Run: headless pygame with SDL's dummy video driver; simulated clock (each Clock.tick advances the game by its frame time, no real sleeping); random seed 0; keys injected as events and as key.get_pressed() state; no mouse input.
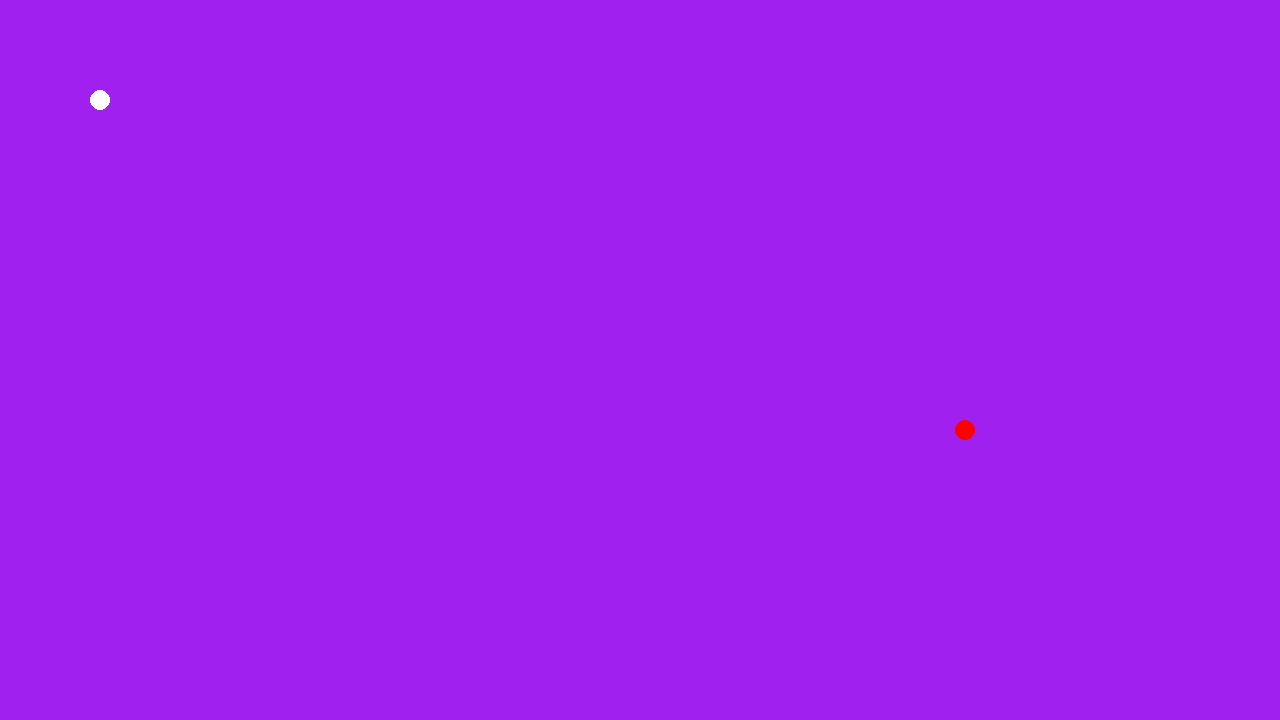
Frame 1 of 4 · flips 1–60 · no input
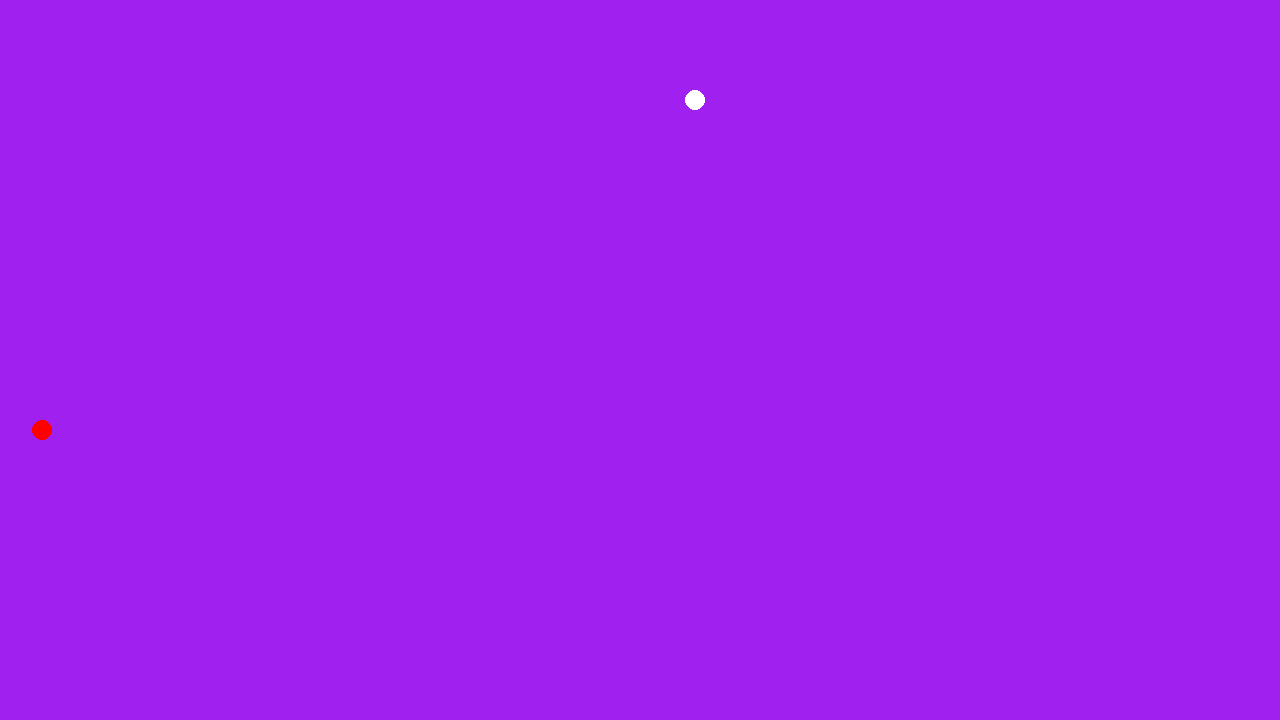
Frame 2 of 4 · flips 61–180 · tapped SPACE, RETURN · held RIGHT (→), D
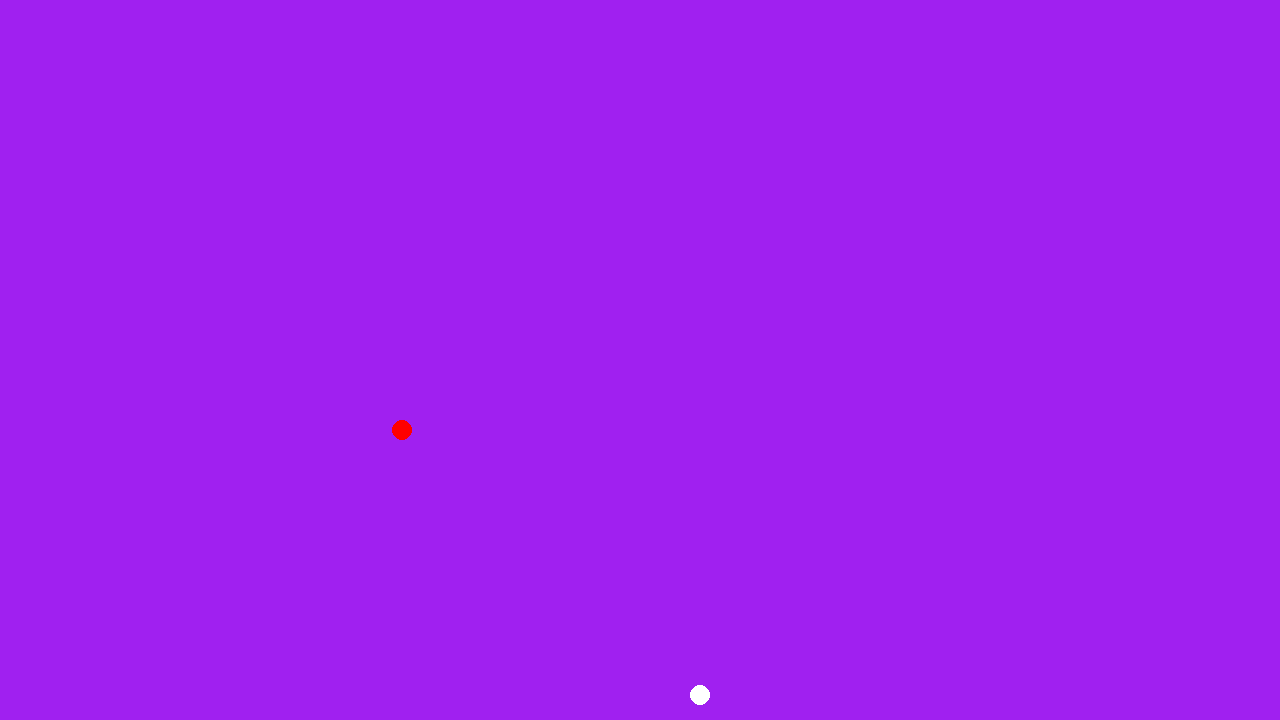
Frame 3 of 4 · flips 181–300 · held DOWN (↓), S
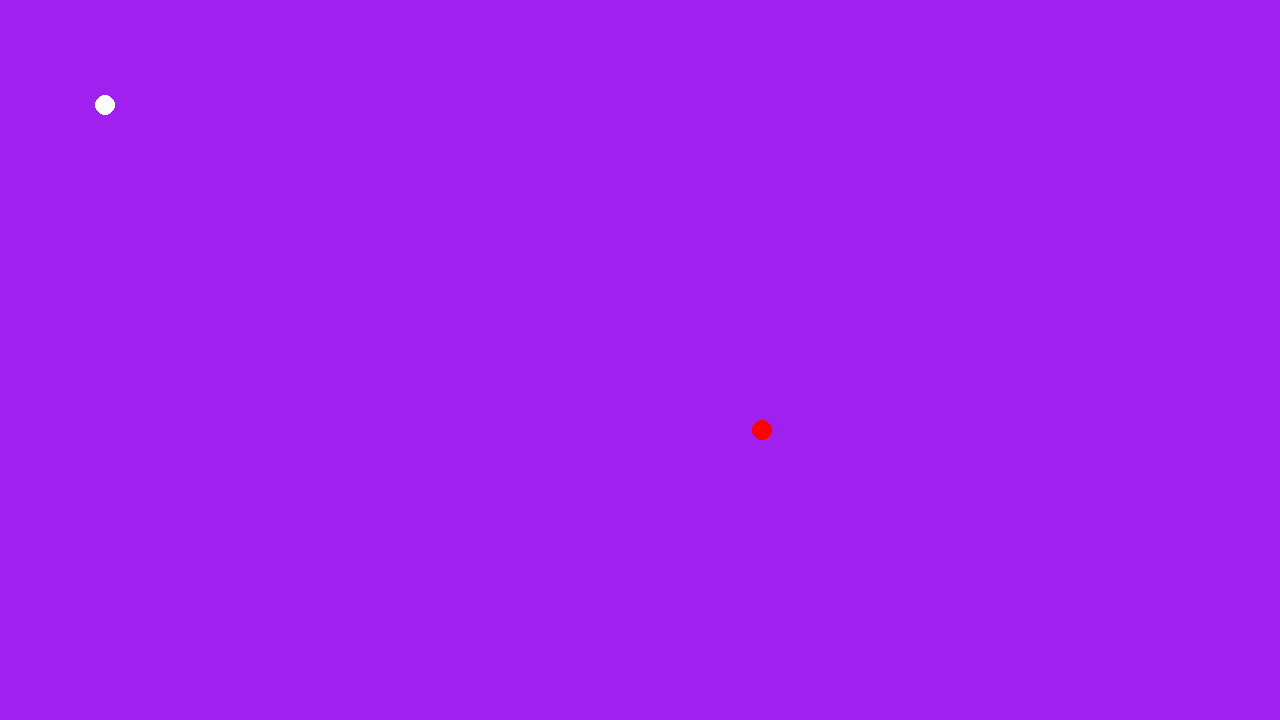
Frame 4 of 4 · flips 301–420 · held LEFT (←), A, UP (↑), W

The pygame program that drew these frames:

"""
A big majority of code here will most likely be from sources like StackOverflow, W3Schools and other sites that I'll either add here
or will say when it appears
The main stuff here that sets up the rendering and things are from my computer science teacher
(Though he could have gotten it from other sources too :/ )
Don't penalise me cause of plagiarism :)
"""


import pygame
import random

# Unused stuff
"""
# An attempt at doing a sprint mechanic, can very much be improved so... GL future me :)
    if pygame.K_LSHIFT:
        circle_x_vel += 4
    else:
        circle_x_vel = 1
circle_sprint_modifier = 4  # This gets added onto the velocity of the circle, so make it one lower than desired
"""



# pygame setup
pygame.init()
pygame.display.set_caption("Bullet Hell Idea for NEA WIP")
WIDTH = 1280
HEIGHT = 720
SCREEN = pygame.display.set_mode((WIDTH, HEIGHT))
CLOCK = pygame.time.Clock()
running = True
FPS = 60
PUREWHITE = (255,255,255)



# Bullet Stuff    
PURERED = (255,0,0)
bullet_x = random.randint(0,WIDTH)
bullet_y = random.randint(0,HEIGHT)
bullet_radius = 5
bullet_vel = 3

# Circle Stuff
circle_x = 100
circle_y = 100
circle_radius = 10
circle_x_vel = 5

while running:
    # poll for events
    # pygame.QUIT event means the user clicked X to close your window
    for event in pygame.event.get():
        if event.type == pygame.QUIT:
            running = False
    
    if (circle_x == bullet_x) or (circle_y == bullet_y):
        pygame.QUIT

    # fill the screen with a color to wipe away anything from last frame
    SCREEN.fill("purple")

    # RENDER YOUR GAME HERE
    circle = pygame.draw.circle(SCREEN,center=(circle_x,circle_y),color=PUREWHITE,radius=(circle_radius))

    bullet = pygame.draw.circle(SCREEN,center=(bullet_x,bullet_y),color=PURERED,radius=(circle_radius))
    bullet_x += bullet_vel

    # collision with the borders of window and looping FOR CIRCLE / CHARACTER
    # For the X coordinates
    if circle_x < 0:
        circle_x = WIDTH
    if circle_x > WIDTH:
        circle_x = 0
    # For the Y coordinates
    if circle_y < 0:
        circle_y = HEIGHT
    if circle_y > HEIGHT:
        circle_y = 0

    # Collision for Bullets
    # For the X coordinates
    if bullet_x < 0:
        bullet_x = WIDTH
    if bullet_x > WIDTH:
        bullet_x = 0
    # For the Y coordinates
    if bullet_y < 0:
        bullet_y = HEIGHT
    if bullet_y > HEIGHT:
        bullet_y = 0

    # Key press things

    # stores keys pressed
    keys = pygame.key.get_pressed()

    # if left arrow key is pressed 
    if keys[pygame.K_a]: 
        # decrement in x co-ordinate 
        circle_x -= circle_x_vel
    # if left arrow key is pressed 
    if keys[pygame.K_d]: 
        # increment in x co-ordinate 
        circle_x += circle_x_vel
    # if left arrow key is pressed    
    if keys[pygame.K_w]: 
        # decrement in y co-ordinate 
        circle_y -= circle_x_vel
    # if left arrow key is pressed    
    if keys[pygame.K_s]: 
        # increment in y co-ordinate 
        circle_y += circle_x_vel
    

    # flip() the display to put your work on screen
    pygame.display.flip()

    CLOCK.tick(FPS)  # limits FPS to 60

pygame.quit()
